Run: headless pygame with SDL's dummy video driver; simulated clock (each Clock.tick advances the game by its frame time, no real sleeping); random seed 0; keys injected as events and as key.get_pressed() state; no mouse input.
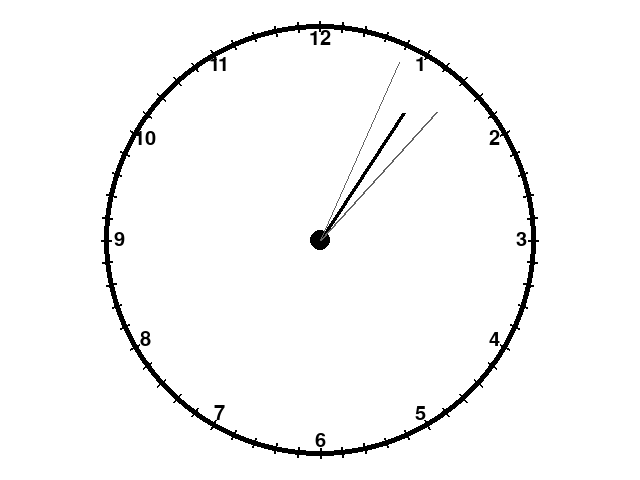
Frame 1 of 4 · flips 1–60 · no input
Frame 2 of 4 · flips 61–180 · tapped SPACE, RETURN · held RIGHT (→), D · screen unchanged from frame 1, image omitted
Frame 3 of 4 · flips 181–300 · held DOWN (↓), S · screen unchanged from frame 2, image omitted
Frame 4 of 4 · flips 301–420 · held LEFT (←), A, UP (↑), W · screen unchanged from frame 3, image omitted

The pygame program that drew these frames:

import pygame
import time
import math


def Now():
    now = time.localtime()
    return now.tm_hour, now.tm_min, now.tm_sec


# 13, 14, [0;1] == m / 60
def Lerp(a, b, t):
    return a + (b - a) * t


def Deg2Rad(angle):
    return angle * math.pi / 180


WIDTH = 640
HEIGHT = 480

pygame.init()
window = pygame.display.set_mode((WIDTH, HEIGHT))
clock = pygame.time.Clock()

h = 0
m = 0
s = 0

black = (0, 0, 0)
gray = (100, 100, 100)

percent = 0.45
radius = min(WIDTH * percent, HEIGHT * percent)
thickness = 5

font = pygame.font.SysFont("Arial", 30)
print(font.get_height())

while True:
    for event in pygame.event.get():
        if event.type == pygame.QUIT:
            exit()

    window.fill((255, 255, 255))

    center = (WIDTH // 2, HEIGHT // 2)
    pygame.draw.circle(window, (0, 0, 0), center, radius)
    pygame.draw.circle(window, (255, 255, 255), center, radius - thickness)
    pygame.draw.circle(window, (0, 0, 0), center, 10)

    for i in range(0, 360, 6):
        angle = Deg2Rad(i)
        dr = 5
        r = radius - thickness / 2
        x1 = (r - dr) * math.cos(angle) + center[0]
        y1 = (r - dr) * math.sin(angle) + center[1]
        x2 = (r + dr) * math.cos(angle) + center[0]
        y2 = (r + dr) * math.sin(angle) + center[1]
        pygame.draw.line(window, (0, 0, 0), (x1, y1), (x2, y2), 2)

    for i in range(12):
        angle = Deg2Rad(30 * i - 90)
        r = radius - font.get_height() + 5
        x = r * math.cos(angle) + center[0]
        y = r * math.sin(angle) + center[1]
        i = 12 if not i else i
        text = font.render(str(i), True, (0, 0, 0))
        window.blit(text, (x - text.get_width()//2, y-text.get_height()//2))

    h, m, s = Now()
    pygame.display.set_caption(f"{h:02}:{m:02}:{s:02}")

    s_length = radius - radius * 0.1
    m_length = radius - radius * 0.2
    h_length = radius - radius * 0.3
    s_angle = (s * 6 - 90) * math.pi / 180
    m_angle = (Lerp(m, m + 1, s / 60) * 6 - 90) * math.pi / 180
    h_angle = (Lerp(h, h + 1, m / 60 + s / 3600) * 30 - 90) * math.pi / 180

    pygame.draw.line(window, black, center, (h_length * math.cos(h_angle) + center[0], h_length * math.sin(h_angle) + center[1]), 4)  # Hour hand.
    pygame.draw.line(window, gray, center, (m_length * math.cos(m_angle) + center[0], m_length * math.sin(m_angle) + center[1]), 2)  # Minute hand.
    pygame.draw.line(window, gray, center, (s_length * math.cos(s_angle) + center[0], s_length * math.sin(s_angle) + center[1]), 1)  # Second hand.

    pygame.display.flip()
    clock.tick(60)
